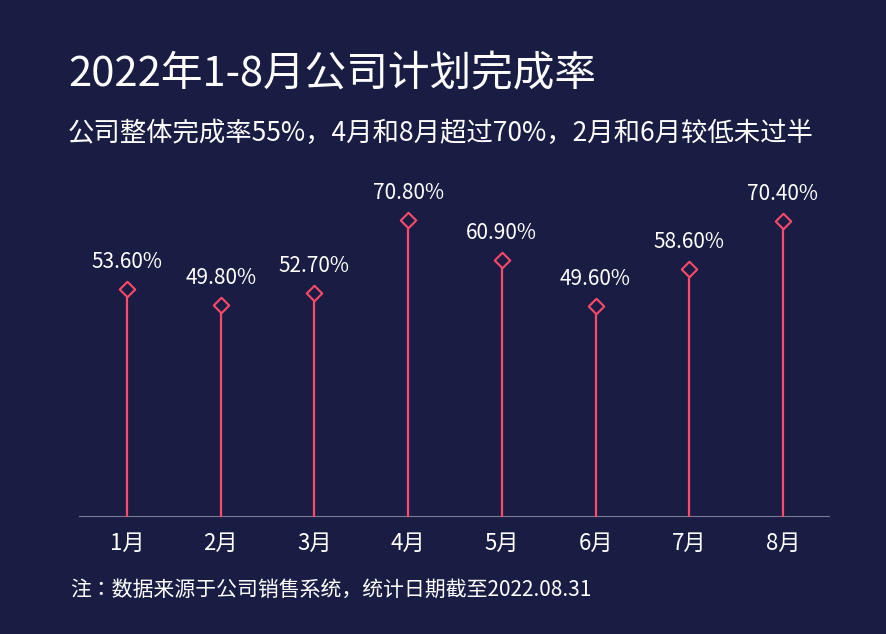

Write the Python code that produced this figure.
import matplotlib.pyplot as plt
from matplotlib import font_manager
import os
import numpy as np


# 数据
months = ["1月", "2月", "3月", "4月", "5月", "6月", "7月", "8月"]
rates = [53.60, 49.80, 52.70, 70.80, 60.90, 49.60, 58.60, 70.40]


# 中文字体
def find_chinese_font(bold=False):
    if os.name == "nt":
        if bold:
            fonts = [
                r"C:\Windows\Fonts\msyhbd.ttc",
                r"C:\Windows\Fonts\msyhbd.ttf",
                r"C:\Windows\Fonts\simhei.ttf"
            ]
        else:
            fonts = [
                r"C:\Windows\Fonts\msyh.ttc",
                r"C:\Windows\Fonts\msyh.ttf",
                r"C:\Windows\Fonts\simhei.ttf"
            ]

        for path in fonts:
            if os.path.exists(path):
                return font_manager.FontProperties(fname=path)

    fonts = [
        "Microsoft YaHei",
        "SimHei",
        "Noto Sans CJK SC",
        "Source Han Sans CN"
    ]

    for name in fonts:
        try:
            path = font_manager.findfont(
                font_manager.FontProperties(family=name),
                fallback_to_default=False
            )
            if os.path.exists(path):
                return font_manager.FontProperties(fname=path)
        except Exception:
            pass

    return font_manager.FontProperties()


font_normal = find_chinese_font(False)
font_bold = find_chinese_font(True)


# 画布
WIDTH = 867
HEIGHT = 614
DPI = 100

BG = "#191D43"
WHITE = "#FFFFFF"
PINK = "#FF496B"
BASELINE = "#777A91"


fig = plt.figure(
    figsize=(WIDTH / DPI, HEIGHT / DPI),
    dpi=DPI,
    facecolor=BG
)

ax = fig.add_axes([0, 0, 1, 1])

ax.set_xlim(0, WIDTH)
ax.set_ylim(HEIGHT, 0)
ax.set_facecolor(BG)
ax.axis("off")


# 标题
ax.text(
    58,
    65,
    "2022年1-8月公司计划完成率",
    ha="left",
    va="center",
    color=WHITE,
    fontsize=30,
    fontproperties=font_bold
)

# 副标题
ax.text(
    58,
    123,
    "公司整体完成率55%，4月和8月超过70%，2月和6月较低未过半",
    ha="left",
    va="center",
    color=WHITE,
    fontsize=19,
    fontproperties=font_normal
)


# 坐标
x_positions = np.linspace(117, 773, 8)

baseline_y = 506

min_height = 208
max_height = 297

heights = [
    min_height + (rate - 49) / (71 - 49) * (max_height - min_height)
    for rate in rates
]

top_positions = [
    baseline_y - height
    for height in heights
]


# 基准线
ax.plot(
    [69, 819],
    [baseline_y, baseline_y],
    color=BASELINE,
    linewidth=0.8
)


# 竖线、菱形、数据标签
for x, rate, top_y, month in zip(
    x_positions,
    rates,
    top_positions,
    months
):

    # 竖线
    ax.plot(
        [x, x],
        [baseline_y, top_y],
        color=PINK,
        linewidth=1.6,
        zorder=2
    )

    # 菱形
    ax.scatter(
        x,
        top_y,
        marker="D",
        s=62,
        facecolors=BG,
        edgecolors=PINK,
        linewidths=1.5,
        zorder=3
    )

    # 完成率
    ax.text(
        x,
        top_y - 27,
        f"{rate:.2f}%",
        ha="center",
        va="center",
        color=WHITE,
        fontsize=15,
        fontproperties=font_normal
    )

    # 月份
    ax.text(
        x,
        533,
        month,
        ha="center",
        va="center",
        color=WHITE,
        fontsize=16,
        fontproperties=font_normal
    )


# 底部备注
ax.text(
    60,
    580,
    "注：数据来源于公司销售系统，统计日期截至2022.08.31",
    ha="left",
    va="center",
    color=WHITE,
    fontsize=15,
    fontproperties=font_normal
)


# 保存
output_file = "p12.png"

plt.savefig(
    output_file,
    dpi=DPI,
    facecolor=BG,
    edgecolor="none",
    pad_inches=0
)

plt.show()

print("图片已生成：", output_file)
